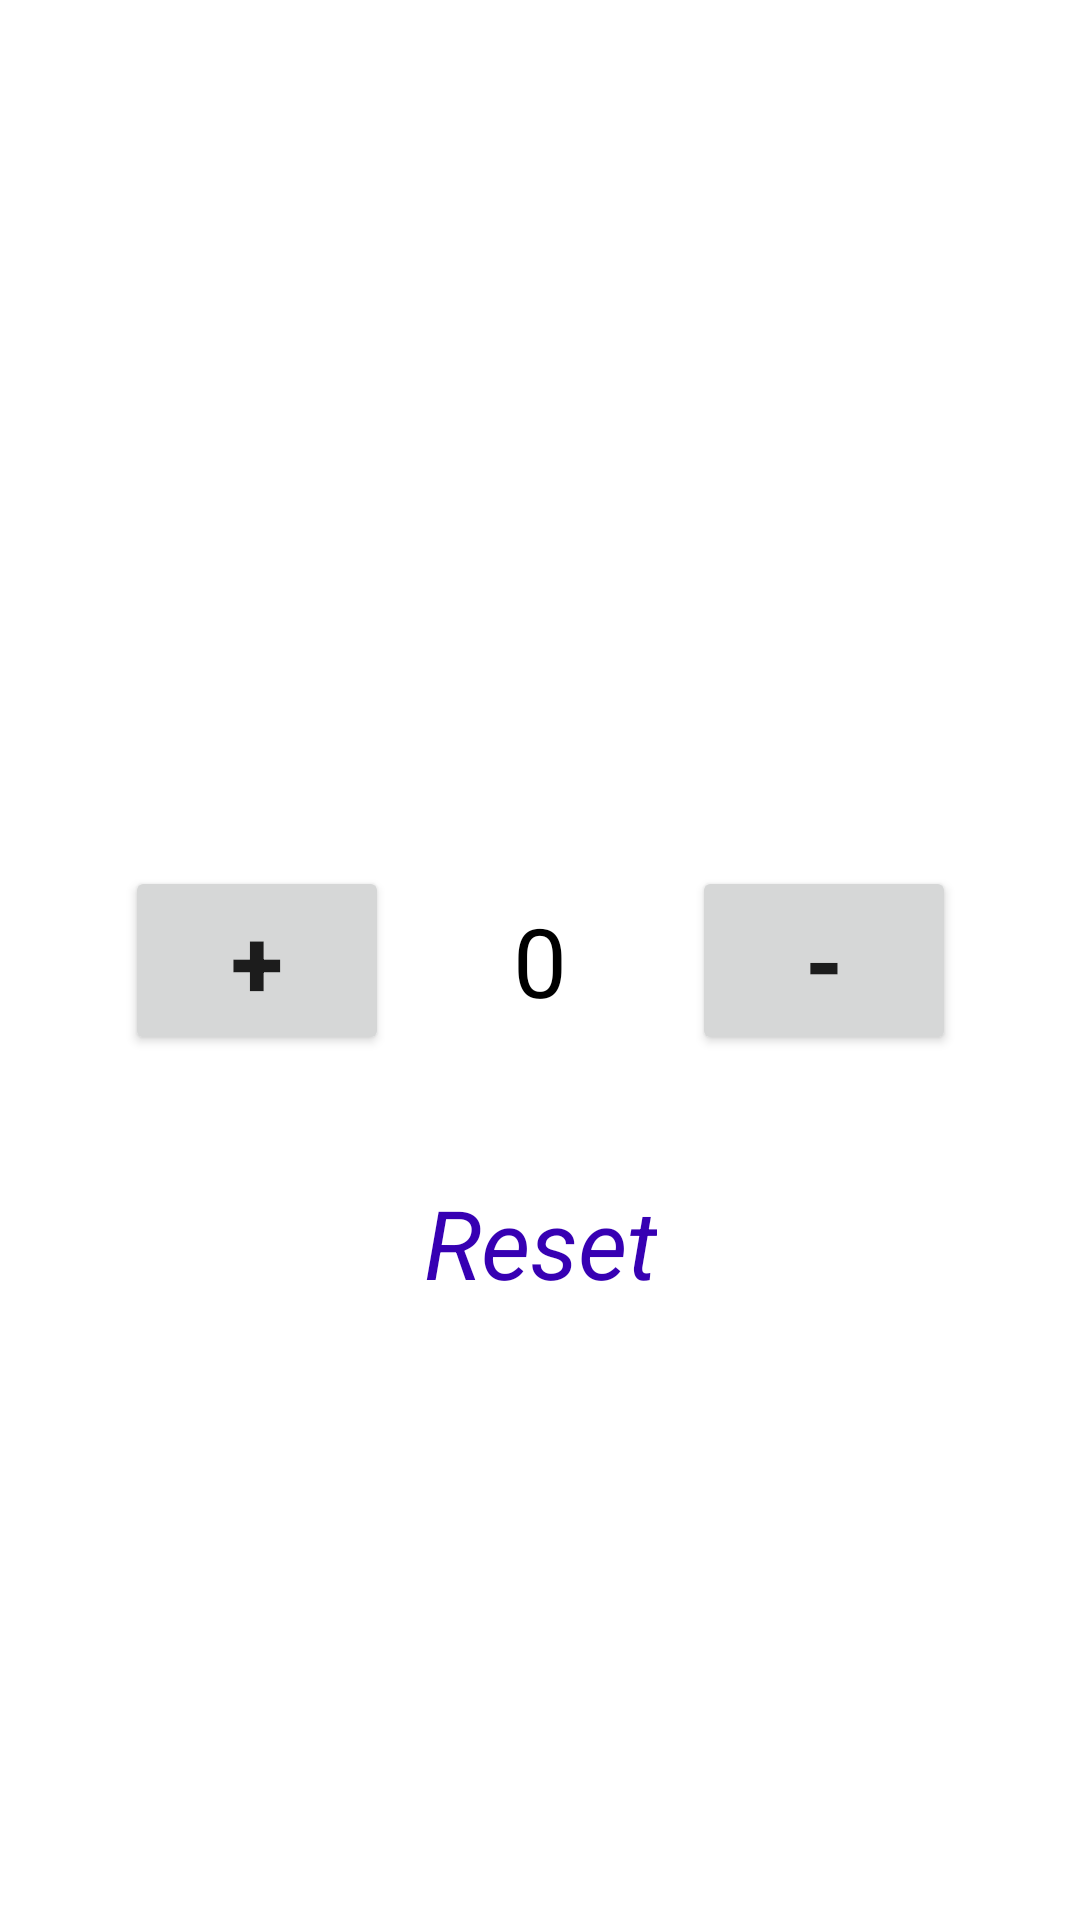

This screen was rendered from an Android layout file. Write that file and the resources it references.
<!-- AndroidManifest.xml: application theme Theme.CalcApp -->
<!-- res/layout/activity_main.xml -->
<?xml version="1.0" encoding="utf-8"?>
<androidx.constraintlayout.widget.ConstraintLayout xmlns:android="http://schemas.android.com/apk/res/android"
    xmlns:app="http://schemas.android.com/apk/res-auto"
    xmlns:tools="http://schemas.android.com/tools"
    android:layout_width="match_parent"
    android:layout_height="match_parent"
    tools:context=".MainActivity">

    <TextView
        android:id="@+id/counter"
        android:layout_width="wrap_content"
        android:layout_height="wrap_content"
        android:text="@string/_0"
        android:textColor="@color/black"
        android:textSize="32sp"
        app:layout_constraintStart_toStartOf="parent"
        app:layout_constraintTop_toTopOf="parent"
        app:layout_constraintEnd_toEndOf="parent"
        app:layout_constraintBottom_toBottomOf="parent"
        android:gravity="center"/>

    <androidx.appcompat.widget.AppCompatButton
        android:id="@+id/incrementButton"
        android:layout_width="wrap_content"
        android:layout_height="wrap_content"
        android:text="@string/plus"
        android:textStyle="bold"
        android:textSize="32sp"
        app:layout_constraintStart_toStartOf="parent"
        app:layout_constraintEnd_toStartOf="@+id/counter"
        app:layout_constraintTop_toTopOf="parent"
        app:layout_constraintBottom_toBottomOf="parent"/>

    <androidx.appcompat.widget.AppCompatButton
        android:id="@+id/decrementButton"
        android:layout_width="wrap_content"
        android:layout_height="wrap_content"
        android:text="@string/minus"
        android:textStyle="bold"
        android:textSize="32sp"
        app:layout_constraintStart_toEndOf="@id/counter"
        app:layout_constraintEnd_toEndOf="parent"
        app:layout_constraintTop_toTopOf="parent"
        app:layout_constraintBottom_toBottomOf="parent"/>

    <TextView
        android:id="@+id/resetButton"
        android:layout_width="wrap_content"
        android:layout_height="wrap_content"
        android:text="@string/reset"
        android:textSize="32sp"
        android:textStyle="italic"
        app:layout_constraintTop_toBottomOf="@+id/counter"
        app:layout_constraintBottom_toBottomOf="parent"
        app:layout_constraintStart_toStartOf="parent"
        app:layout_constraintEnd_toEndOf="parent"
        android:textColor="@color/purple_700"
        app:layout_constraintVertical_bias="0.2"/>

</androidx.constraintlayout.widget.ConstraintLayout>
<!-- resources referenced by this layout -->
<resources>
  <color name="black">#FF000000</color>
  <color name="purple_700">#FF3700B3</color>
  <string name="_0">0</string>
  <string name="minus">-</string>
  <string name="plus">+</string>
  <string name="reset">Reset</string>
  <style name="Theme.CalcApp" parent="Theme.MaterialComponents.DayNight.NoActionBar">
          
          <item name="colorPrimary">@color/purple_500</item>
          <item name="colorPrimaryVariant">@color/purple_700</item>
          <item name="colorOnPrimary">@color/white</item>
          
          <item name="colorSecondary">@color/teal_200</item>
          <item name="colorSecondaryVariant">@color/teal_700</item>
          <item name="colorOnSecondary">@color/black</item>
          
          <item name="android:statusBarColor" tools:targetApi="l">?attr/colorPrimaryVariant</item>
          
      </style>
  <color name="purple_500">#FF6200EE</color>
  <color name="white">#FFFFFFFF</color>
  <color name="teal_200">#FF03DAC5</color>
  <color name="teal_700">#FF018786</color>
</resources>
